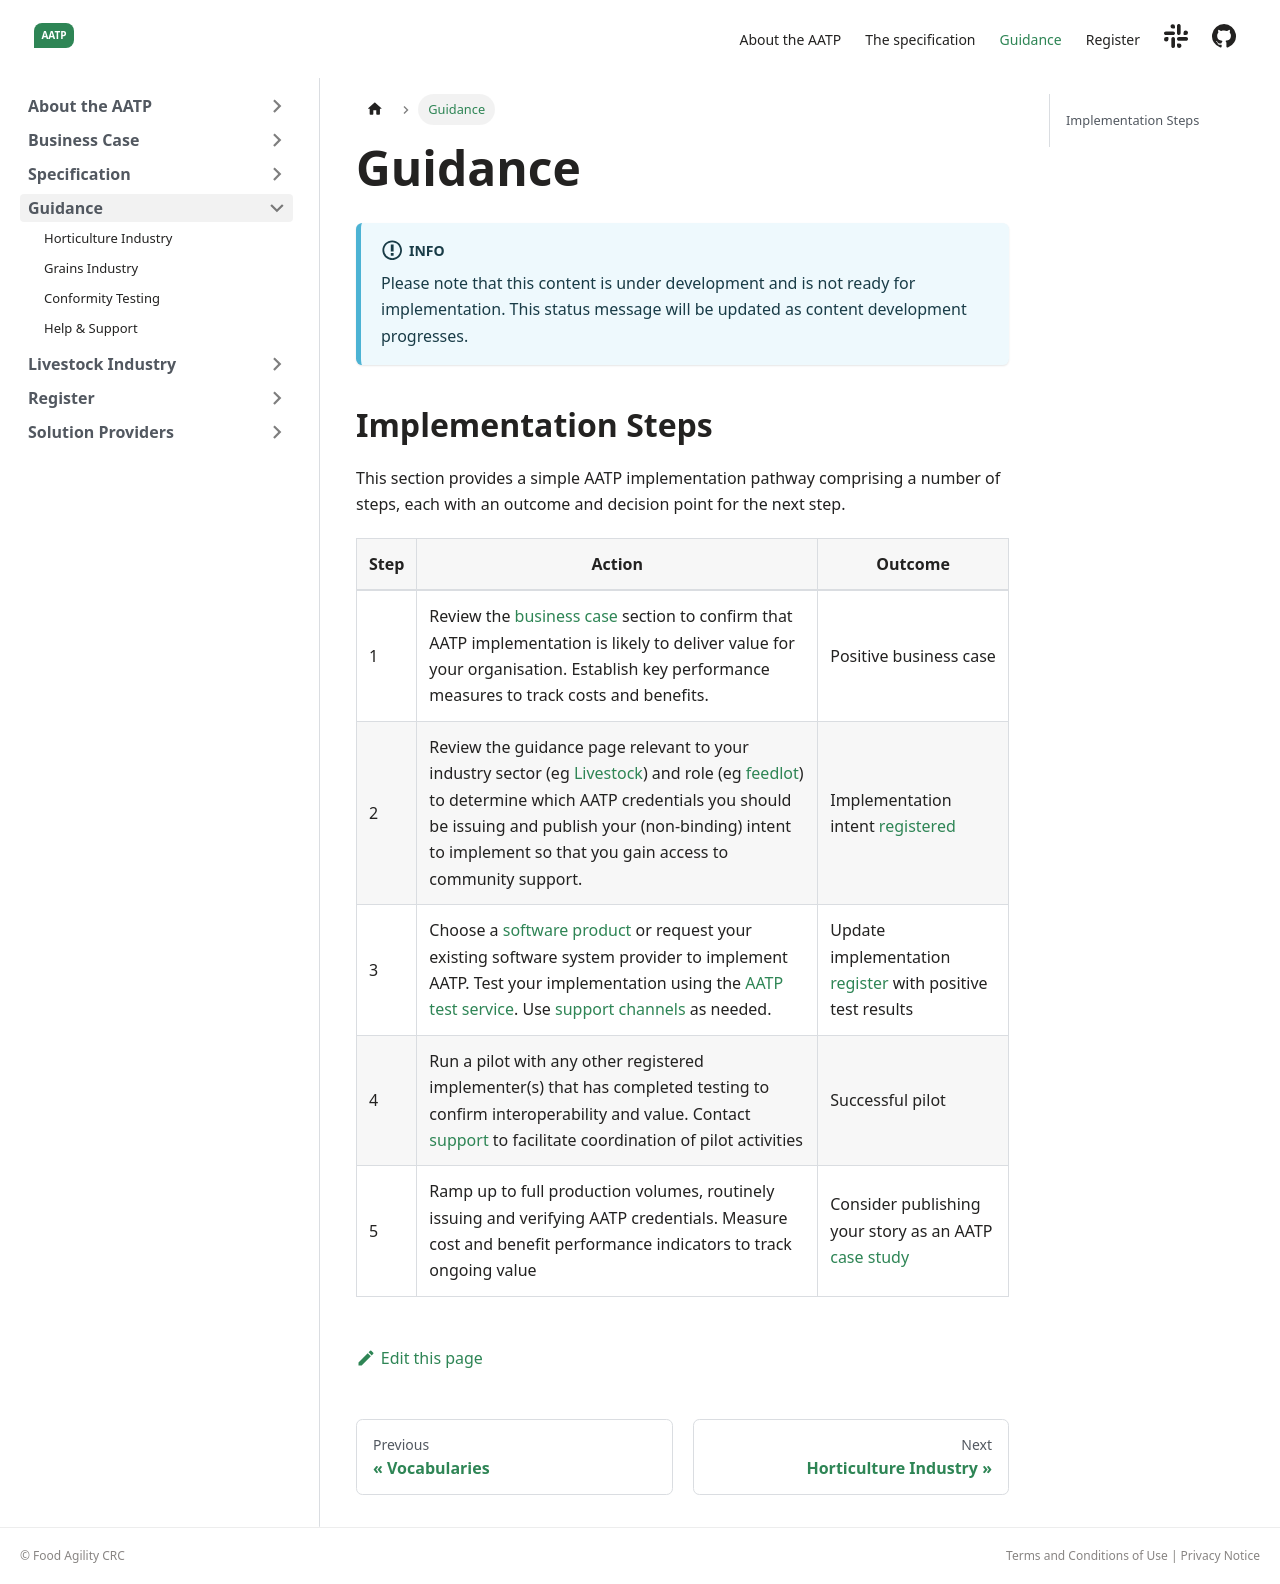

repository: FACRC-AgTrace/AATP · page: docs/guidance/index.html · generator: docusaurus

---
sidebar_position: 7
title: Guidance
---

import Disclaimer from '../\_disclaimer.mdx';

<Disclaimer />


## Implementation Steps

This section provides a simple AATP implementation pathway comprising a number of steps, each with an outcome and decision point for the next step.

| Step | Action                                                                                                                                                                                                                                                                                                                  | Outcome                                                                              |
| ---- | ----------------------------------------------------------------------------------------------------------------------------------------------------------------------------------------------------------------------------------------------------------------------------------------------------------------------- | ------------------------------------------------------------------------------------ |
| 1    | Review the [business case](../business-case/) section to confirm that AATP implementation is likely to deliver value for your organisation. Establish key performance measures to track costs and benefits.                                                                                                             | Positive business case                                                               |
| 2    | Review the guidance page relevant to your industry sector (eg [Livestock](/docs/livestock)) and role (eg [feedlot](/docs/livestock#implementation-guidance)) to determine which AATP credentials you should be issuing and publish your (non-binding) intent to implement so that you gain access to community support. | Implementation intent [registered](../register/)                                     |
| 3    | Choose a [software product](register/Software.md) or request your existing software system provider to implement AATP. Test your implementation using the [AATP test service](ConformityTesting). Use [support channels](Support.md) as needed.                                                                         | Update implementation [register](../register/) with positive test results            |
| 4    | Run a pilot with any other registered implementer(s) that has completed testing to confirm interoperability and value. Contact [support](Support.md) to facilitate coordination of pilot activities                                                                                                                     | Successful pilot                                                                     |
| 5    | Ramp up to full production volumes, routinely issuing and verifying AATP credentials. Measure cost and benefit performance indicators to track ongoing value                                                                                                                                                            | Consider publishing your story as an AATP [case study](../business-case/CaseStudies) |
